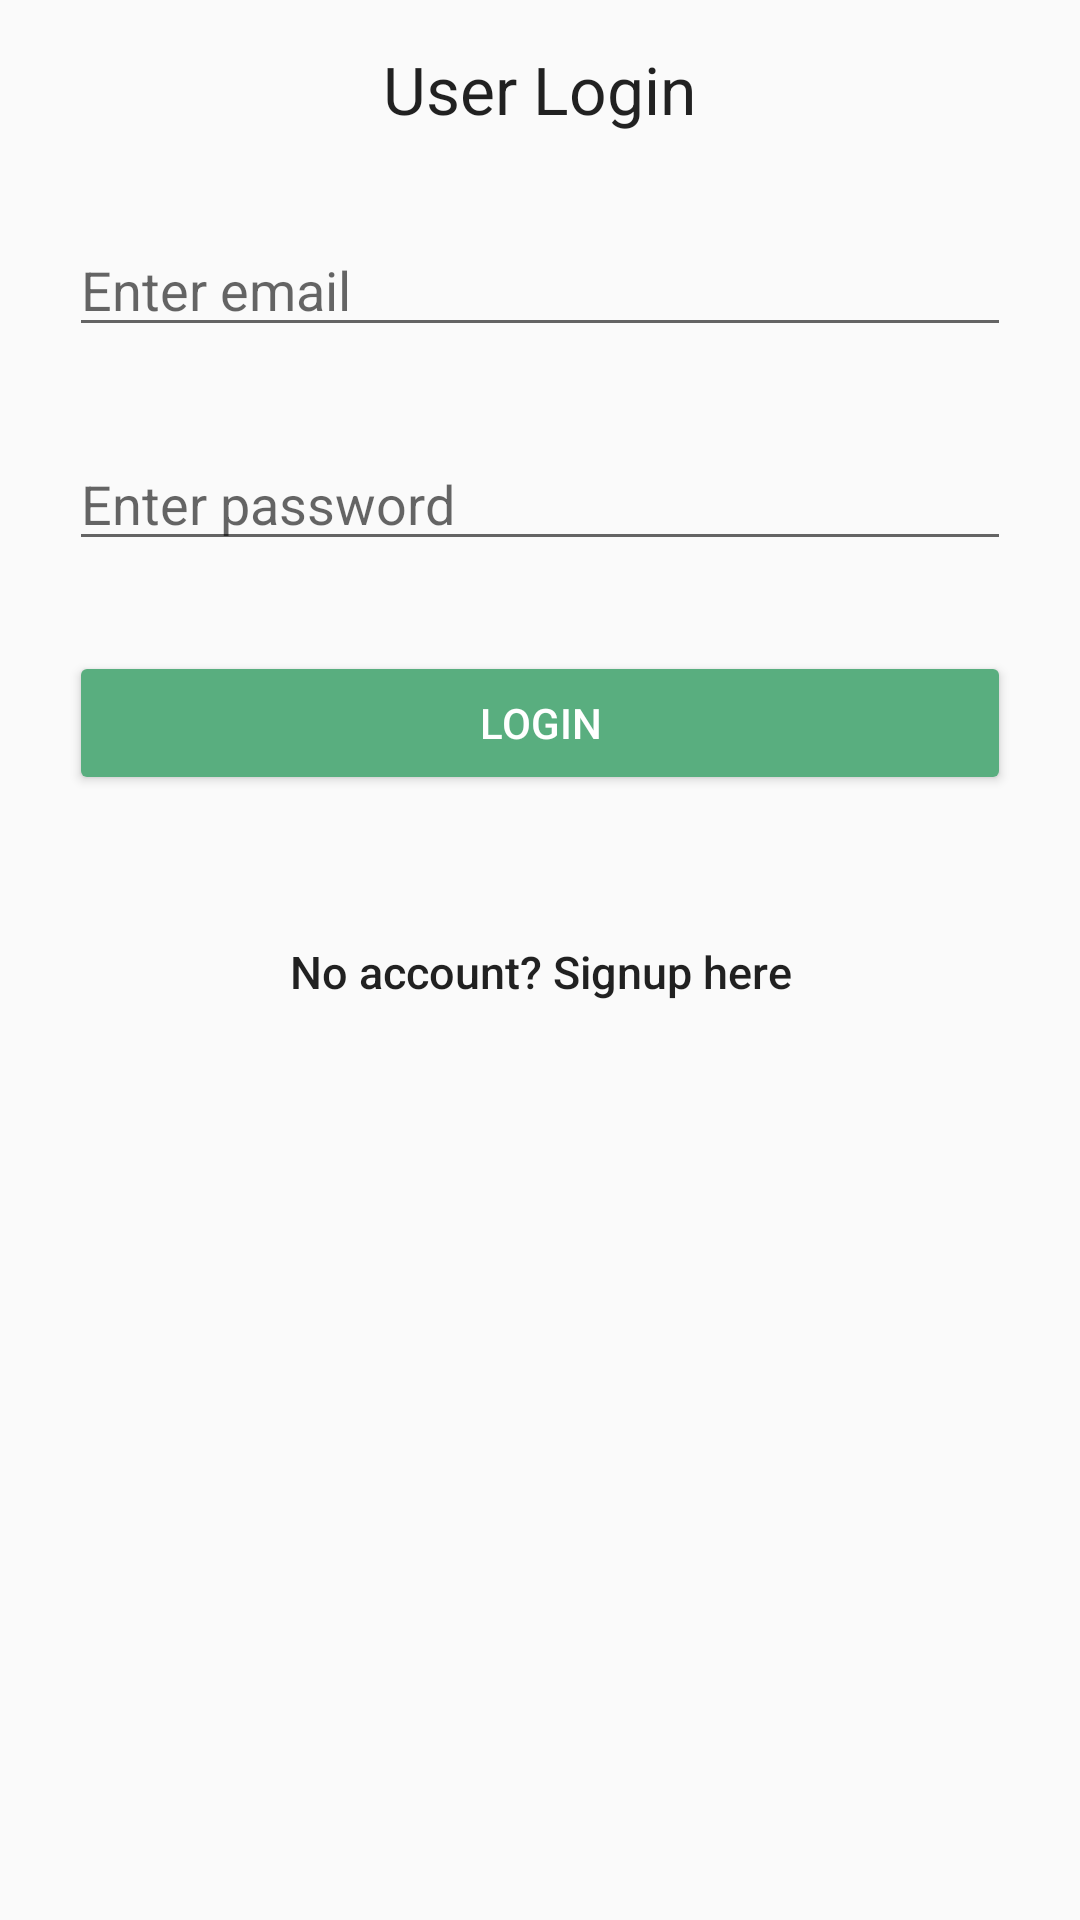

Reconstruct the res/layout file that produces this screen, plus the resources it refers to.
<!-- AndroidManifest.xml: application theme AppTheme -->
<!-- res/layout/activity_login.xml -->
<?xml version="1.0" encoding="utf-8"?>
<android.support.constraint.ConstraintLayout xmlns:android="http://schemas.android.com/apk/res/android"
    xmlns:app="http://schemas.android.com/apk/res-auto"
    xmlns:tools="http://schemas.android.com/tools"
    android:layout_width="match_parent"
    android:layout_height="match_parent"
    tools:context="uk.ac.mclaughlin_o9ulster.assignment.LoginActivity">

    <LinearLayout
        android:layout_width="0dp"
        android:layout_height="wrap_content"
        android:layout_centerVertical="true"
        android:layout_marginEnd="8dp"
        android:layout_marginStart="8dp"
        android:orientation="vertical"
        app:layout_constraintLeft_toLeftOf="parent"
        app:layout_constraintRight_toRightOf="parent"
        app:layout_constraintTop_toTopOf="parent"
        tools:layout_constraintLeft_creator="1"
        tools:layout_constraintRight_creator="1"
        tools:layout_constraintTop_creator="1">

        <TextView
            android:id="@+id/textLogin"
            android:layout_width="wrap_content"
            android:layout_height="wrap_content"
            android:layout_gravity="center_horizontal"
            android:layout_margin="15dp"
            android:text="User Login"
            android:textAppearance="@android:style/TextAppearance.DeviceDefault.Large" />

        <EditText
            android:id="@+id/editTextEmail"
            android:layout_width="match_parent"
            android:layout_height="wrap_content"
            android:layout_margin="15dp"
            android:hint="Enter email"
            android:inputType="textEmailAddress" />

        <EditText
            android:id="@+id/editTextPassword"
            android:layout_width="match_parent"
            android:layout_height="wrap_content"
            android:layout_margin="15dp"
            android:hint="Enter password"
            android:inputType="textPassword" />

        <Button
            android:id="@+id/buttonSignin"
            style="@style/Widget.AppCompat.Button.Colored"
            android:layout_width="match_parent"
            android:layout_height="wrap_content"
            android:layout_margin="15dp"
            android:text="LOGIN" />

        
        <Button
            android:id="@+id/buttonSignup"
            android:layout_width="fill_parent"
            android:layout_height="wrap_content"
            android:layout_marginTop="20dip"
            android:background="@null"
            android:text="No account? Signup here"
            android:textAllCaps="false"
            android:textSize="15sp" />

    </LinearLayout>


</android.support.constraint.ConstraintLayout>
<!-- resources referenced by this layout -->
<resources>
  <style name="AppTheme" parent="Theme.AppCompat.DayNight.DarkActionBar">
          
          <item name="colorPrimary">@color/colorPrimary</item>
          <item name="colorPrimaryDark">@color/colorPrimaryDark</item>
          <item name="colorAccent">@color/colorAccent</item>
      </style>
  <color name="colorPrimary">#64C4AF</color>
  <color name="colorPrimaryDark">#91CED7</color>
  <color name="colorAccent">#59AE7F</color>
</resources>
